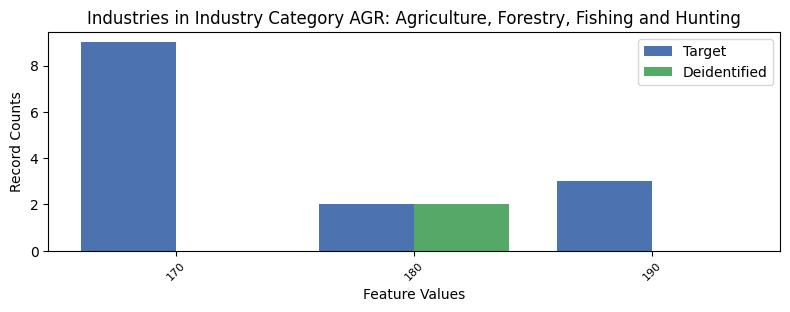

Source data for this figure (header and first rows):
, INDP, count_target, count_deidentified
0, 170, 9, 0.0
2, 180, 2, 2.0
1, 190, 3, 0.0
